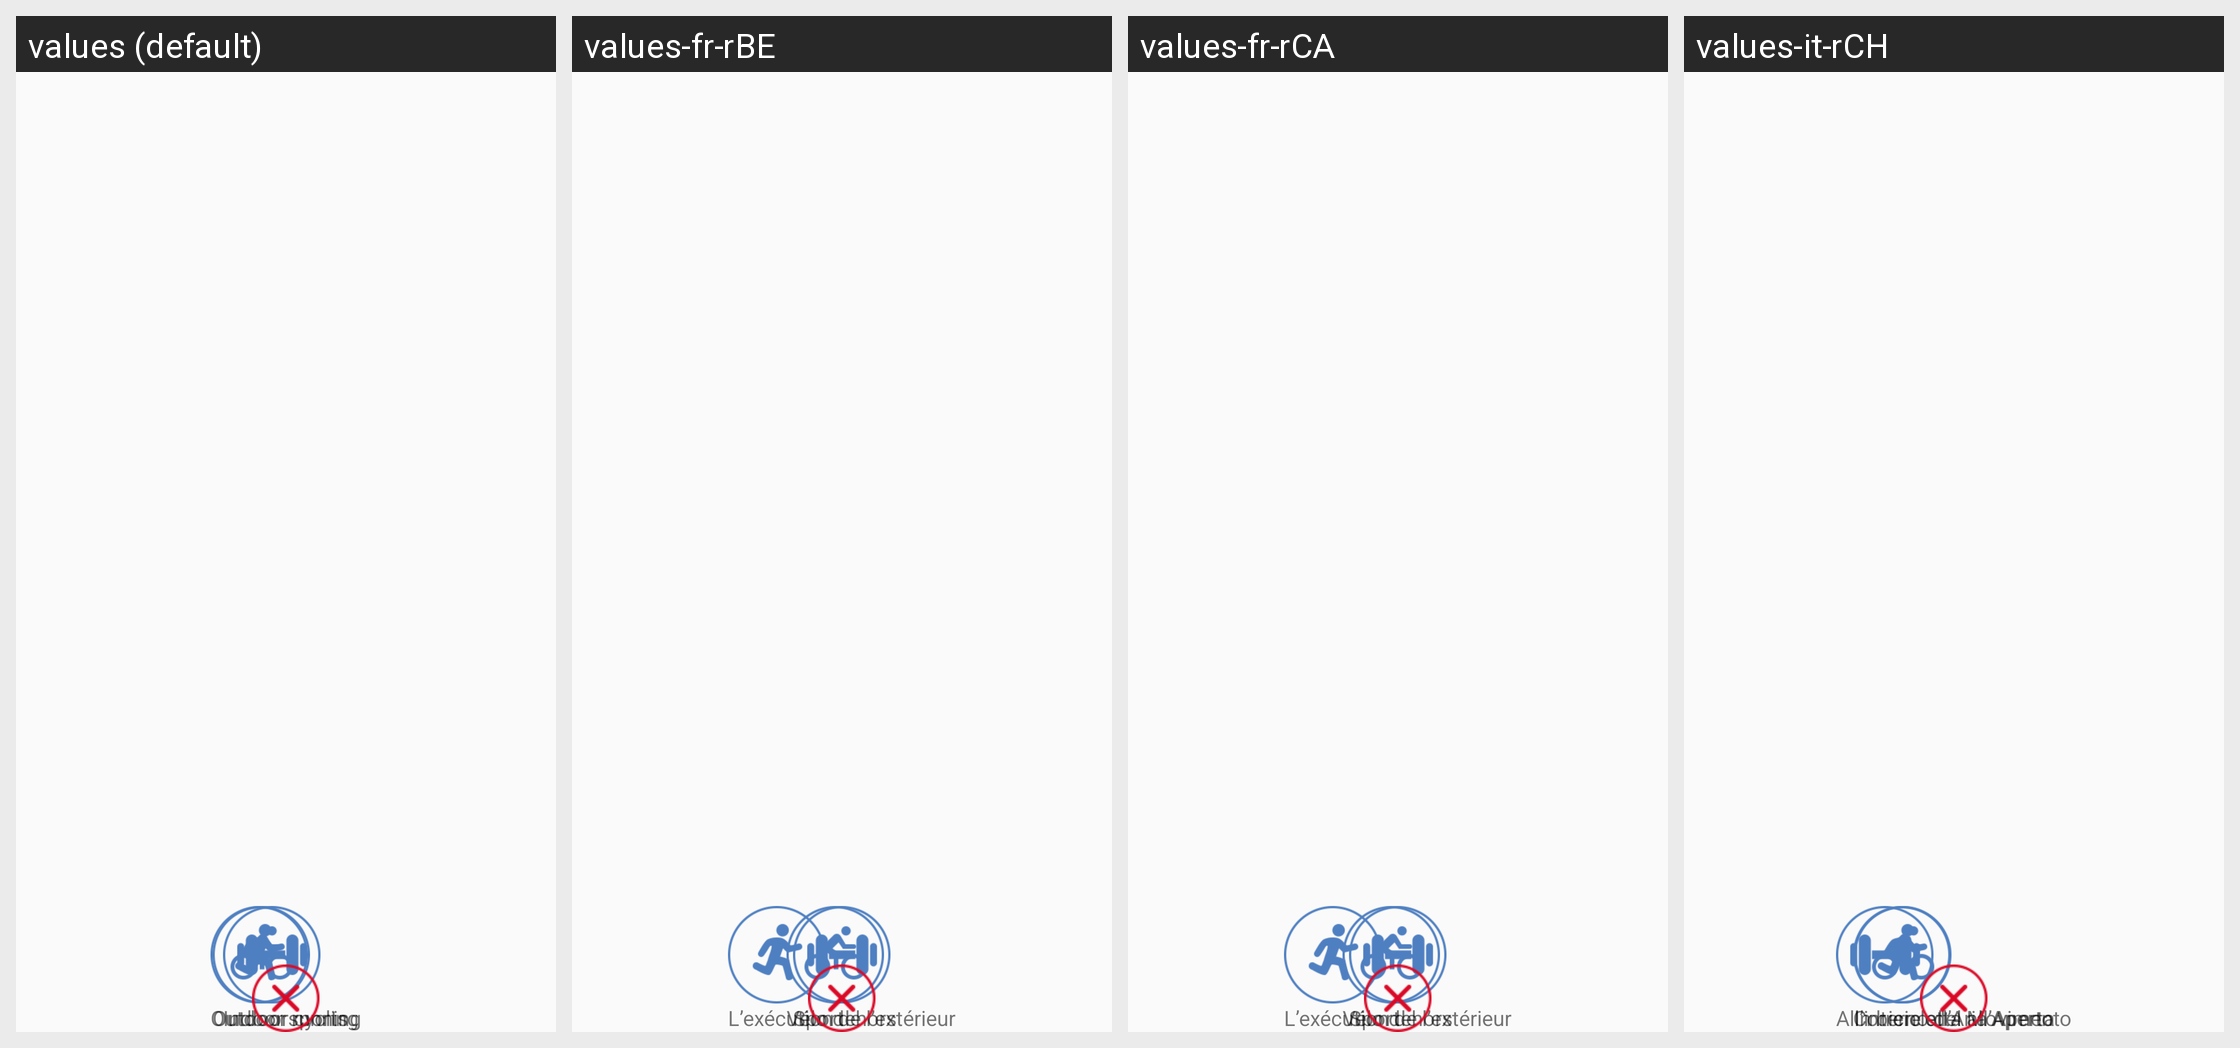

The Android screen above is rendered under several locales of the same app. Produce the string resources it draws, with the default and per-locale values.
Android screen res/layout/activity_movement.xml rendered under 4 locales, left to right: values (default), values-fr-rBE, values-fr-rCA, values-it-rCH. Device: Nexus 5 (rendered at 1080×1920; each locale shown at half size, 540×960, under a caption strip naming it); theme AppTheme.
Other locales in the repository, not shown: values-de-rDE, values-en, values-es-rES, values-fr-rFR, values-it-rIT, values-ja-rJP, values-ko-rKR, values-pt-rBR, values-ru-rRU, values-vi-rVN, values-zh, values-zh-rCN, values-zh-rHK, values-zh-rTW.
Strings drawn on this screen, with the default value and each locale's value (text and hints the layout hard-codes, and strings that could not be matched under every locale, appear in the picture but are not listed):

indoor_sports
  values: Indoor sports
  values-fr-rBE: Sport
  values-fr-rCA: Sport
  values-it-rCH: All’interno del Movimento

outdoor_running
  values: Outdoor running
  values-fr-rBE: L’exécution de l’extérieur
  values-fr-rCA: L’exécution de l’extérieur
  values-it-rCH: Correre all’Aria Aperta

outdoor_cycling
  values: Outdoor cycling
  values-fr-rBE: Vélo dehors
  values-fr-rCA: Vélo dehors
  values-it-rCH: In bicicletta all’Aperto
